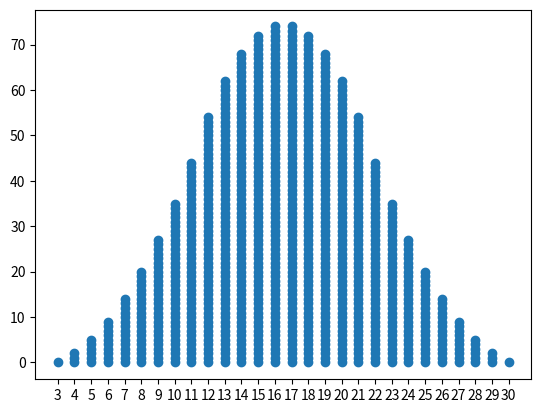

Write the Python code that produced this figure.
import matplotlib.pyplot as plt


def dot_plot(xs):
    xs = sorted(xs)
    ys = []
    count = 0
    previous = None
    for x in xs:
        if x == previous:
            count = count + 1
        else:
            count = 0
        ys.append(count)
        previous = x
    plt.scatter(xs, ys)
    plt.xticks(list(set(xs)))
    plt.show()
    # plt.savefig('dot.png', bbox_inches='tight')


if __name__ == '__main__':
    import random
    xs = [x+y+z for x in range(1, 11) for y in range(1, 11) for z in range(1, 11)]
    dot_plot(xs)
    # dot_plot([random.randrange(1, 7) + random.randrange(1, 7) + random.randrange(1, 7) for _ in range(300)])
